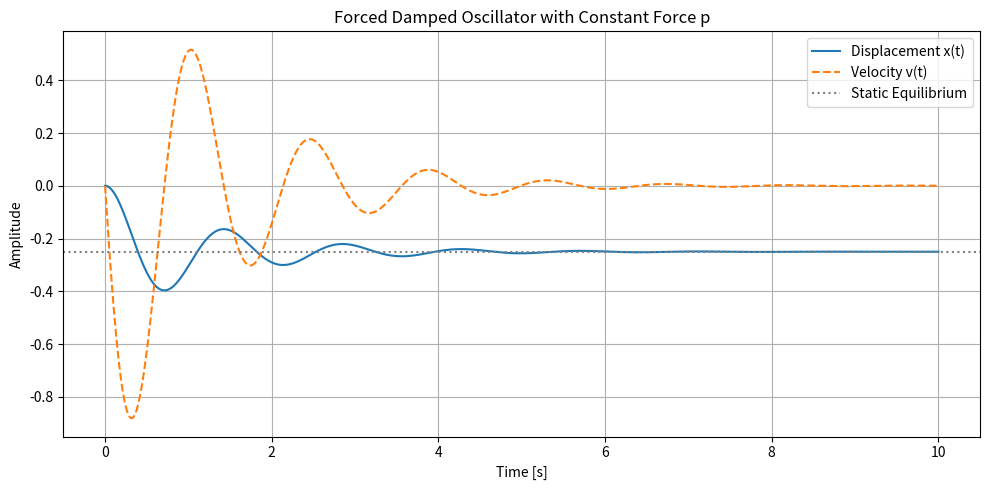

Reproduce this figure in Python.
import numpy as np
import matplotlib.pyplot as plt
from scipy.integrate import solve_ivp

# パラメータ
m = 1.0      # 質量
k = 20.0     # バネ定数
c = 1.5      # 減衰係数
p = 5.0    # 定数外力（負）

# 微分方程式定義
def forced_damped_oscillator(t, y):
    x, v = y
    dxdt = v
    dvdt = -(c/m)*v - (k/m)*x - (p/m)
    return [dxdt, dvdt]

# 初期条件
x0 = 0.0     # 初期変位
v0 = 0.0     # 初期速度
y0 = [x0, v0]

# 時間設定
t_span = (0, 10)
t_eval = np.linspace(*t_span, 1000)

# 数値解（RK45）
sol = solve_ivp(forced_damped_oscillator, t_span, y0, t_eval=t_eval, method='RK45')

# プロット
plt.figure(figsize=(10, 5))
plt.plot(sol.t, sol.y[0], label="Displacement x(t)")
plt.plot(sol.t, sol.y[1], '--', label="Velocity v(t)")
plt.axhline(-p/k, color='gray', linestyle=':', label="Static Equilibrium")
plt.title("Forced Damped Oscillator with Constant Force p")
plt.xlabel("Time [s]")
plt.ylabel("Amplitude")
plt.grid(True)
plt.legend()
plt.tight_layout()
plt.savefig("under_damping.png")
plt.show()